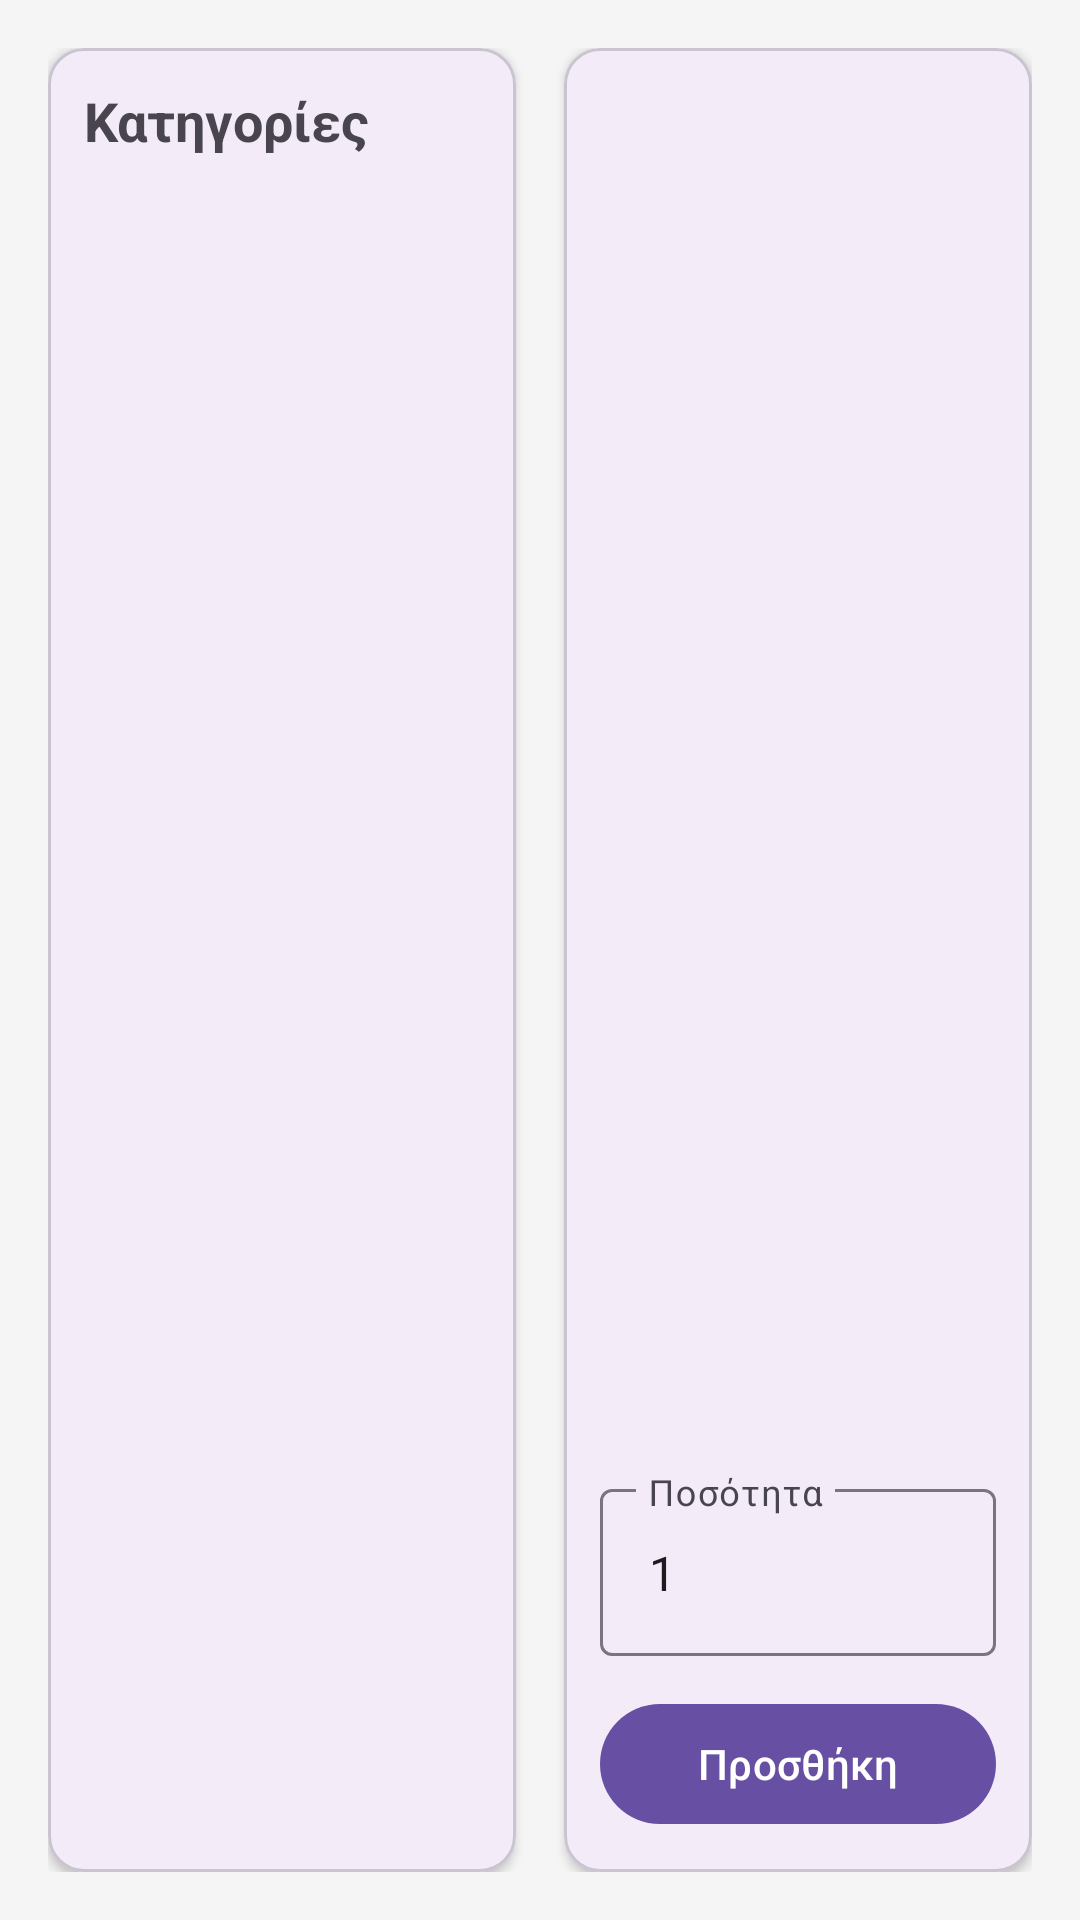

Here is an Android app screen rendered from its layout file. Give the layout XML and the strings, colors and styles it references.
<!-- AndroidManifest.xml: application theme Theme.Paragelia -->
<!-- res/layout/activity_select_product.xml -->
<?xml version="1.0" encoding="utf-8"?>
<LinearLayout xmlns:android="http://schemas.android.com/apk/res/android"
    xmlns:app="http://schemas.android.com/apk/res-auto"
    android:layout_width="match_parent"
    android:layout_height="match_parent"
    android:orientation="horizontal"
    android:padding="16dp"
    android:background="#F5F5F5">

    
    <com.google.android.material.card.MaterialCardView
        android:layout_width="0dp"
        android:layout_height="match_parent"
        android:layout_weight="1"
        app:cardCornerRadius="12dp"
        app:cardElevation="2dp"
        android:layout_marginEnd="8dp">

        <LinearLayout
            android:layout_width="match_parent"
            android:layout_height="match_parent"
            android:orientation="vertical"
            android:padding="12dp">

            <TextView
                android:layout_width="wrap_content"
                android:layout_height="wrap_content"
                android:text="Κατηγορίες"
                android:textSize="18sp"
                android:textStyle="bold"
                android:layout_marginBottom="8dp" />

            <androidx.recyclerview.widget.RecyclerView
                android:id="@+id/categoryRecyclerView"
                android:layout_width="match_parent"
                android:layout_height="match_parent" />
        </LinearLayout>
    </com.google.android.material.card.MaterialCardView>

    
    <com.google.android.material.card.MaterialCardView
        android:layout_width="0dp"
        android:layout_height="match_parent"
        android:layout_weight="1"
        app:cardCornerRadius="12dp"
        app:cardElevation="2dp"
        android:layout_marginStart="8dp">

        <LinearLayout
            android:layout_width="match_parent"
            android:layout_height="match_parent"
            android:orientation="vertical"
            android:padding="12dp">

            <TextView
                android:id="@+id/tvCategoryTitle"
                android:layout_width="wrap_content"
                android:layout_height="wrap_content"
                android:text=""
                android:textSize="18sp"
                android:textStyle="bold"
                android:layout_marginBottom="8dp" />

            <androidx.recyclerview.widget.RecyclerView
                android:id="@+id/productRecyclerView"
                android:layout_width="match_parent"
                android:layout_height="0dp"
                android:layout_weight="1" />

            <com.google.android.material.textfield.TextInputLayout
                android:layout_width="match_parent"
                android:layout_height="wrap_content"
                android:layout_marginTop="16dp"
                android:hint="Ποσότητα"
                style="@style/Widget.Material3.TextInputLayout.OutlinedBox">

                <com.google.android.material.textfield.TextInputEditText
                    android:id="@+id/etQuantity"
                    android:layout_width="match_parent"
                    android:layout_height="wrap_content"
                    android:inputType="number"
                    android:text="1" />
            </com.google.android.material.textfield.TextInputLayout>

            <com.google.android.material.button.MaterialButton
                android:id="@+id/btnAddProduct"
                style="@style/Widget.Material3.Button"
                android:layout_width="match_parent"
                android:layout_height="wrap_content"
                android:text="Προσθήκη"
                android:layout_marginTop="12dp" />
        </LinearLayout>
    </com.google.android.material.card.MaterialCardView>
</LinearLayout>
<!-- resources referenced by this layout -->
<resources>
  <style name="Theme.Paragelia" parent="Base.Theme.Paragelia" />
  <style name="Base.Theme.Paragelia" parent="Theme.Material3.DayNight.NoActionBar">
          
          
      </style>
</resources>
